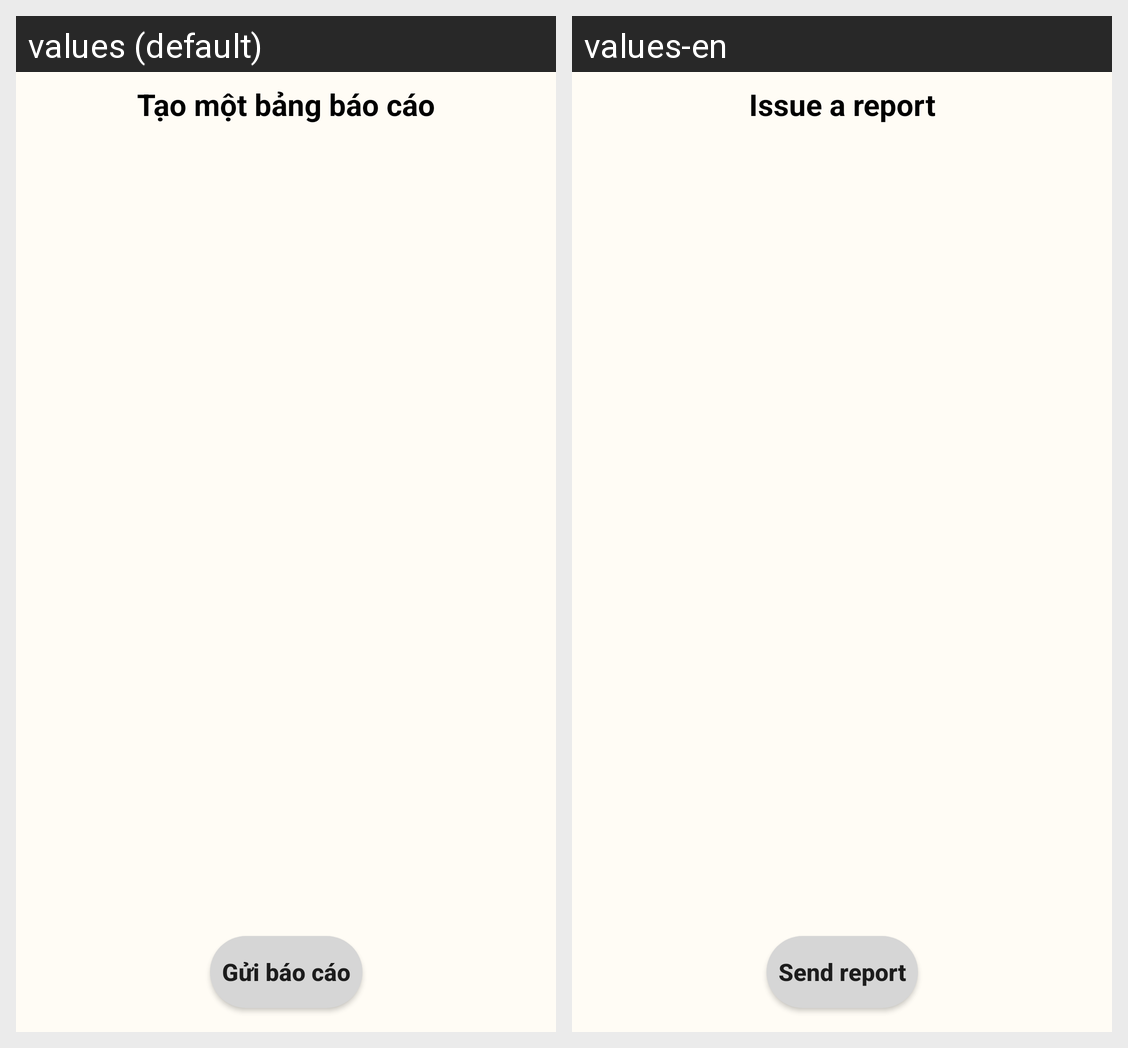

Strings drawn on this Android screen and how each of the app's shown locales translates them:
Android screen res/layout/report_modal_bottom_sheet.xml rendered under 2 locales, left to right: values (default), values-en. Device: Nexus 5 (rendered at 1080×1920; each locale shown at half size, 540×960, under a caption strip naming it); theme Theme.Pinterest_clone_test2.
Strings drawn on this screen, with the default value and each locale's value (text and hints the layout hard-codes, and strings that could not be matched under every locale, appear in the picture but are not listed):

comment_report_modal_title
  values: Tạo một bảng báo cáo
  values-en: Issue a report

submit_report
  values: Gửi báo cáo
  values-en: Send report
